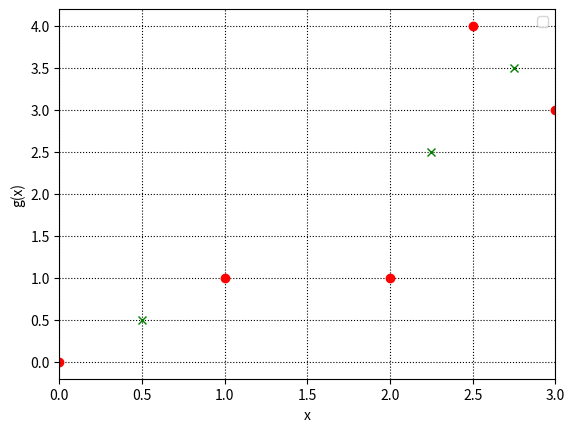

Write the Python code that produced this figure.
# -*- coding: utf-8 -*-
"""
Created on Fri Oct 13 12:03:24 2023

@author: Hardeep Kaur Gill

Exercise 3.2

"""

#import required libraries
import numpy as np
import matplotlib.pyplot as plt

x = [0, 1, 2, 2.5, 3]
fx = [0, 1, 1, 4, 3]



def g(xx, x, fx):
    for i in range(1, len(x)):
        if ((xx > x[i-1]) and (xx < x[i])):
            x1 = x[i-1]
            x2 = x[i]
            fx1 = fx[i-1]
            fx2 = fx[i]
        
            return fx1*(xx-x2)/(x1-x2)+fx2*(xx-x1)/(x2-x1)


num = 50  #number of spaces between 2 numbers in linspace
    
print(g(0.5, x, fx))      #user points to plot, some examples
print(g(2.25, x, fx)) 
print(g(2.75, x, fx))
    
xr = np.linspace(x[0], x[-1], num) #x[-1] is the last element of x
yr = np.zeros(num) #f(xx, n) is set as g(x) from the notes so extra points in
#the funcion can be determined and thus a trendline that goes through all 
#points is determined

for i in range(num):
    yr[i] = g(xr[i], x, fx)

plt.clf() #clears the graph from previous plots
#plot new graph f(xx, n)
#plt.plot(xr, yr, label = 'linear interpolation', linestyle = '--')

#plot the known points 
plt.plot(x, fx, 'ro')
#axes = plt.gca() would also work
#axes.selt_xlim(x[0], x[-1])
    
plt.xlim(x[0], x[-1]) #trims empty space from sides
#plt.ylim(fx[0], fx[-1]) #trims empty space from sides
plt.grid(which = 'major', color = 'k' , linestyle = ":") 
    
plt.plot(0.5, g(.5, x, fx), 'gx')
plt.plot(2.25, g(2.25, x, fx), 'gx')
plt.plot(2.75, g(2.75, x, fx), 'gx')
    
plt.legend(loc = 'best')
plt.xlabel('x')
plt.ylabel('g(x)')
plt.show()
